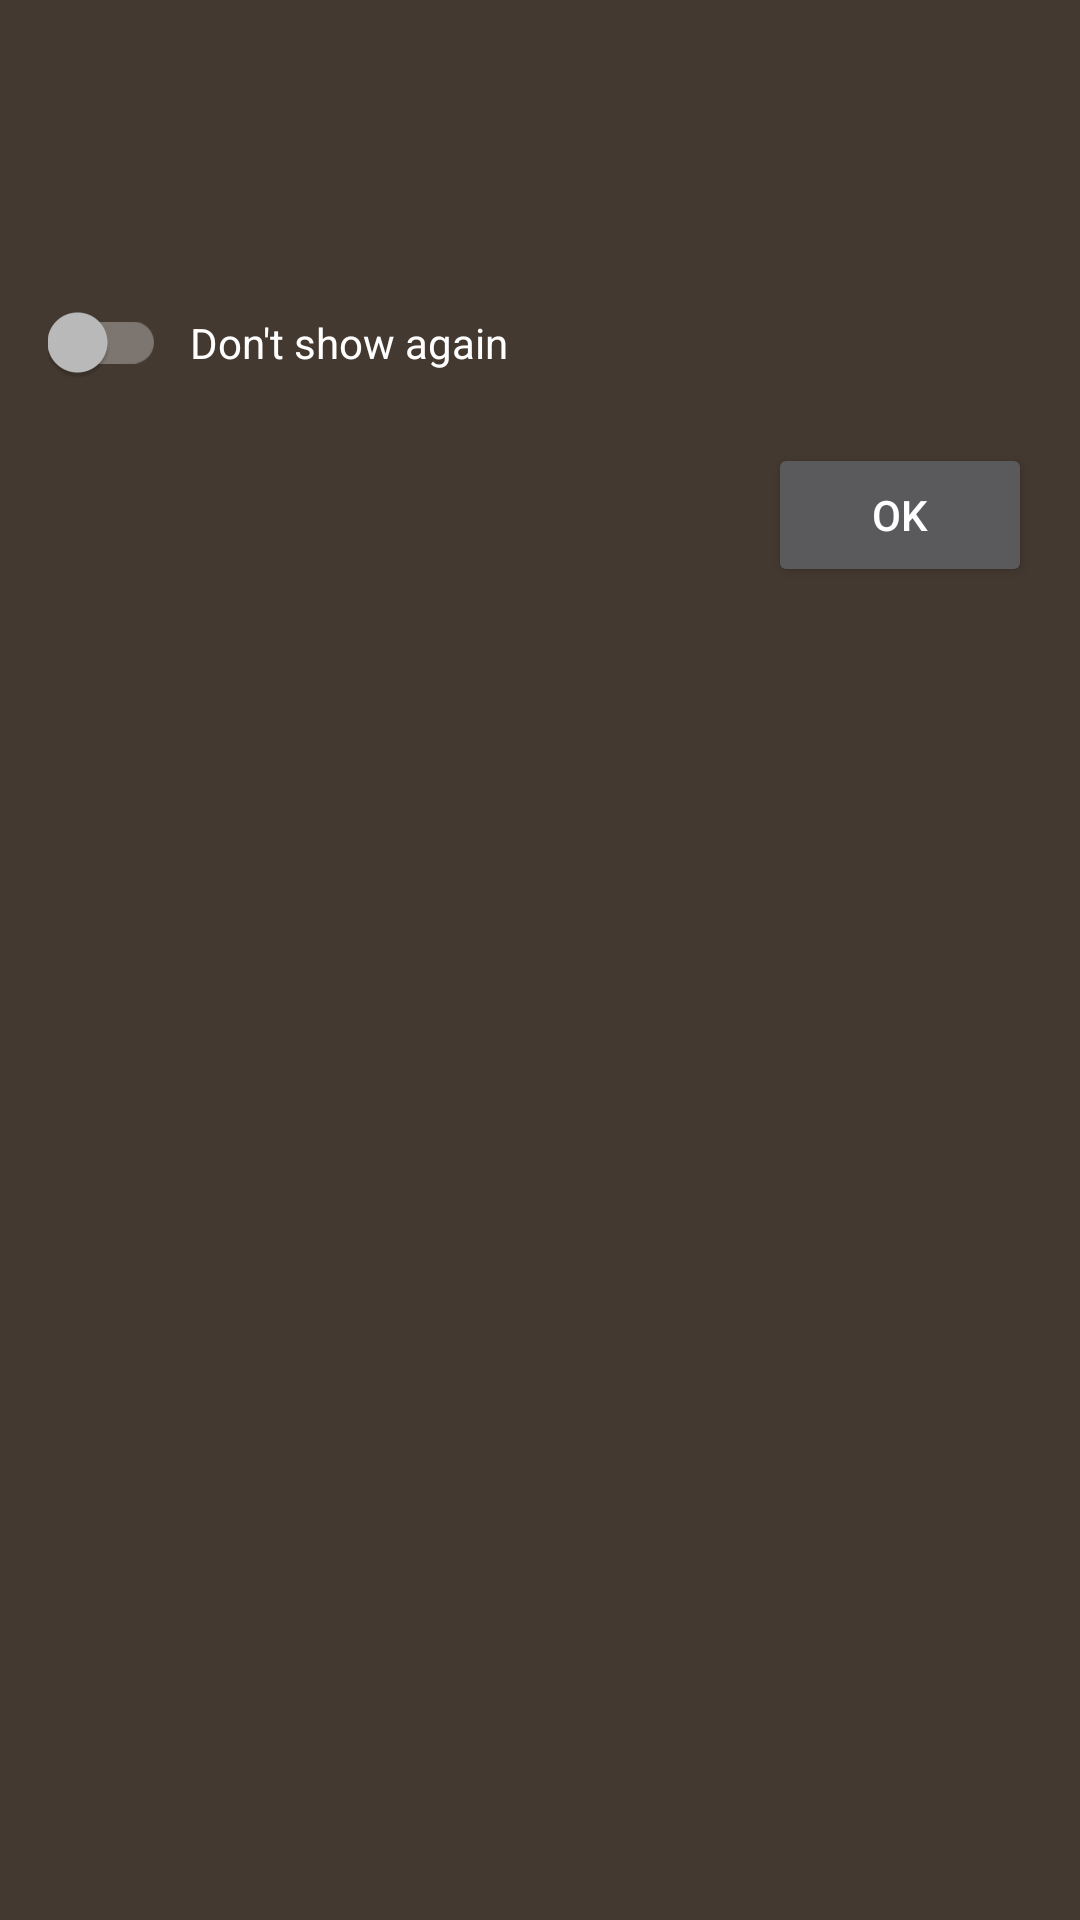

Here is an Android app screen rendered from its layout file. Give the layout XML and the strings, colors and styles it references.
<!-- AndroidManifest.xml: application theme AppTheme -->
<!-- res/layout/dialog_info.xml -->
<?xml version="1.0" encoding="utf-8"?>
<LinearLayout xmlns:android="http://schemas.android.com/apk/res/android"
    xmlns:tools="http://schemas.android.com/tools"
    android:layout_width="match_parent"
    android:layout_height="match_parent"
    android:background="@color/menu_background"
    android:orientation="vertical"
    android:padding="16dp">

    <TextView
        android:id="@+id/dialogTitle"
        android:layout_width="match_parent"
        android:layout_height="wrap_content"
        android:gravity="center_horizontal"
        android:textAlignment="gravity"
        android:textAppearance="?android:attr/textAppearanceMedium"
        android:textColor="@color/white"
        android:textDirection="locale"
        android:textSize="@dimen/list_item_text_size"
        tools:text="Dialog title" />

    <TextView
        android:id="@+id/dialogMessage"
        android:layout_width="match_parent"
        android:layout_height="wrap_content"
        android:paddingTop="24dp"
        android:textAlignment="gravity"
        android:textAppearance="?android:attr/textAppearanceMedium"
        android:textColor="@color/white"
        android:textDirection="locale"
        android:textSize="14sp"
        tools:text="This is the message" />

    <LinearLayout
        android:id="@+id/layoutDoNotShowAgain"
        android:layout_width="match_parent"
        android:layout_height="wrap_content"
        android:layout_marginTop="16dp"
        android:paddingVertical="4dp">

        <androidx.appcompat.widget.SwitchCompat
            android:id="@+id/doNotShowAgainSwitch"
            android:layout_width="wrap_content"
            android:layout_height="wrap_content"
            android:layout_gravity="center_vertical" />

        <TextView
            android:layout_width="wrap_content"
            android:layout_height="wrap_content"
            android:layout_gravity="center_vertical"
            android:layout_marginStart="8dp"
            android:text="@string/dialog_do_not_show_again"
            android:textColor="@color/white"
            android:textSize="14sp" />

    </LinearLayout>


    <LinearLayout
        android:id="@+id/actionsLayout"
        android:layout_width="match_parent"
        android:layout_height="wrap_content"
        android:layout_marginTop="16dp"
        android:gravity="end">

        <Button
            android:id="@+id/buttonPositive"
            android:layout_width="wrap_content"
            android:layout_height="wrap_content"
            android:text="@string/action_ok"
            android:textAllCaps="true"
            android:textColor="@color/white"
            android:textSize="@dimen/piano_icons_text_size" />

    </LinearLayout>

</LinearLayout>
<!-- resources referenced by this layout -->
<resources>
  <color name="menu_background">#443930</color>
  <color name="white">#ffffff</color>
  <dimen name="list_item_text_size">16sp</dimen>
  <dimen name="piano_icons_text_size">14sp</dimen>
  <string name="action_ok">OK</string>
  <string name="dialog_do_not_show_again">Don\'t show again</string>
  <style name="AppTheme" parent="@style/Theme.AppCompat.NoActionBar">
          <item name="homeAsUpIndicator">@drawable/ic_back_arrow</item>
          <item name="colorPrimary">#222120</item>
          <item name="colorPrimaryDark">#222120</item>
          <item name="windowNoTitle">true</item>
          <item name="windowActionBar">false</item>
          <item name="android:windowFullscreen">true</item>
          <item name="android:windowContentOverlay">@null</item>
          <item name="android:windowBackground">@color/menu_background</item>
  
          <item name="appThemeBackPanelSource">@drawable/back_panel</item>
          <item name="appThemeTopPanelSource">@drawable/top_panel</item>
          <item name="appThemeRingStrokeColor">@color/black</item>
          <item name="appThemeChartsBackground">@drawable/graph_bg</item>
          <item name="appThemeRingFillAngle">60.0</item>
          <item name="appThemeRingLabelColor">@color/ring_label_background</item>
          <item name="appThemeRingLabelTextColor">@color/black</item>
      </style>
  <!-- drawable ic_back_arrow (drawable) -->
  <vector xmlns:android="http://schemas.android.com/apk/res/android"
      xmlns:aapt="http://schemas.android.com/aapt"
      android:width="24dp"
      android:height="22dp"
      android:autoMirrored="true"
      android:viewportWidth="22"
      android:viewportHeight="21">
    <path
        android:pathData="M9.6087,19.7561C9.3255,19.7561 9.0595,19.646 8.8593,19.4472L1.8452,12.4774C1.2761,11.9125 0.9615,11.1575 0.9615,10.3524C0.9615,9.5473 1.2761,8.7923 1.8452,8.2274L8.8879,1.3949C9.0867,1.2004 9.3498,1.0946 9.6287,1.0946C9.919,1.0946 10.1993,1.2147 10.3995,1.4249C10.7927,1.8367 10.7813,2.496 10.3751,2.8949L3.8086,9.3471L20.2278,9.3471C20.8399,9.3471 21.339,9.8419 21.339,10.4511C21.339,11.0588 20.8399,11.555 20.2278,11.555L4.056,11.555L10.4209,17.8799C10.797,18.2531 10.8342,18.8494 10.5096,19.267L10.4481,19.3471C10.2464,19.6073 9.9404,19.7561 9.6087,19.7561"
        android:strokeWidth="1"
        android:fillType="evenOdd"
        android:strokeColor="#00000000">
      <aapt:attr name="android:fillColor">
        <gradient 
            android:startY="1.0946"
            android:startX="11.15025"
            android:endY="19.7561"
            android:endX="11.15025"
            android:type="linear">
          <item android:offset="0" android:color="#FFEBEBEB"/>
          <item android:offset="1" android:color="#FFC3C3C3"/>
        </gradient>
      </aapt:attr>
    </path>
  </vector>
  <!-- drawable back_panel (drawable) -->
  <?xml version="1.0" encoding="utf-8"?>
  <layer-list xmlns:android="http://schemas.android.com/apk/res/android">
      <item>
          <bitmap
              android:dither="true"
              android:src="@drawable/back_panel_texture"
              android:tileMode="repeat" />
      </item>
  
      <item>
          <shape android:shape="rectangle">
              <gradient
                  android:endColor="#3b2e2119"
                  android:gradientRadius="@dimen/wheel_width"
                  android:startColor="#3becd4c2"
                  android:type="radial" />
          </shape>
      </item>
  </layer-list>
  <!-- drawable top_panel: webp bitmap (drawable-land-nodpi, 47486 bytes) -->
  <color name="black">#000000</color>
  <color name="ring_label_background">#FAFAF0</color>
  <!-- drawable back_panel_texture: webp bitmap (drawable-nodpi, 2652 bytes) -->
  <dimen name="wheel_width">320dp</dimen>
</resources>
